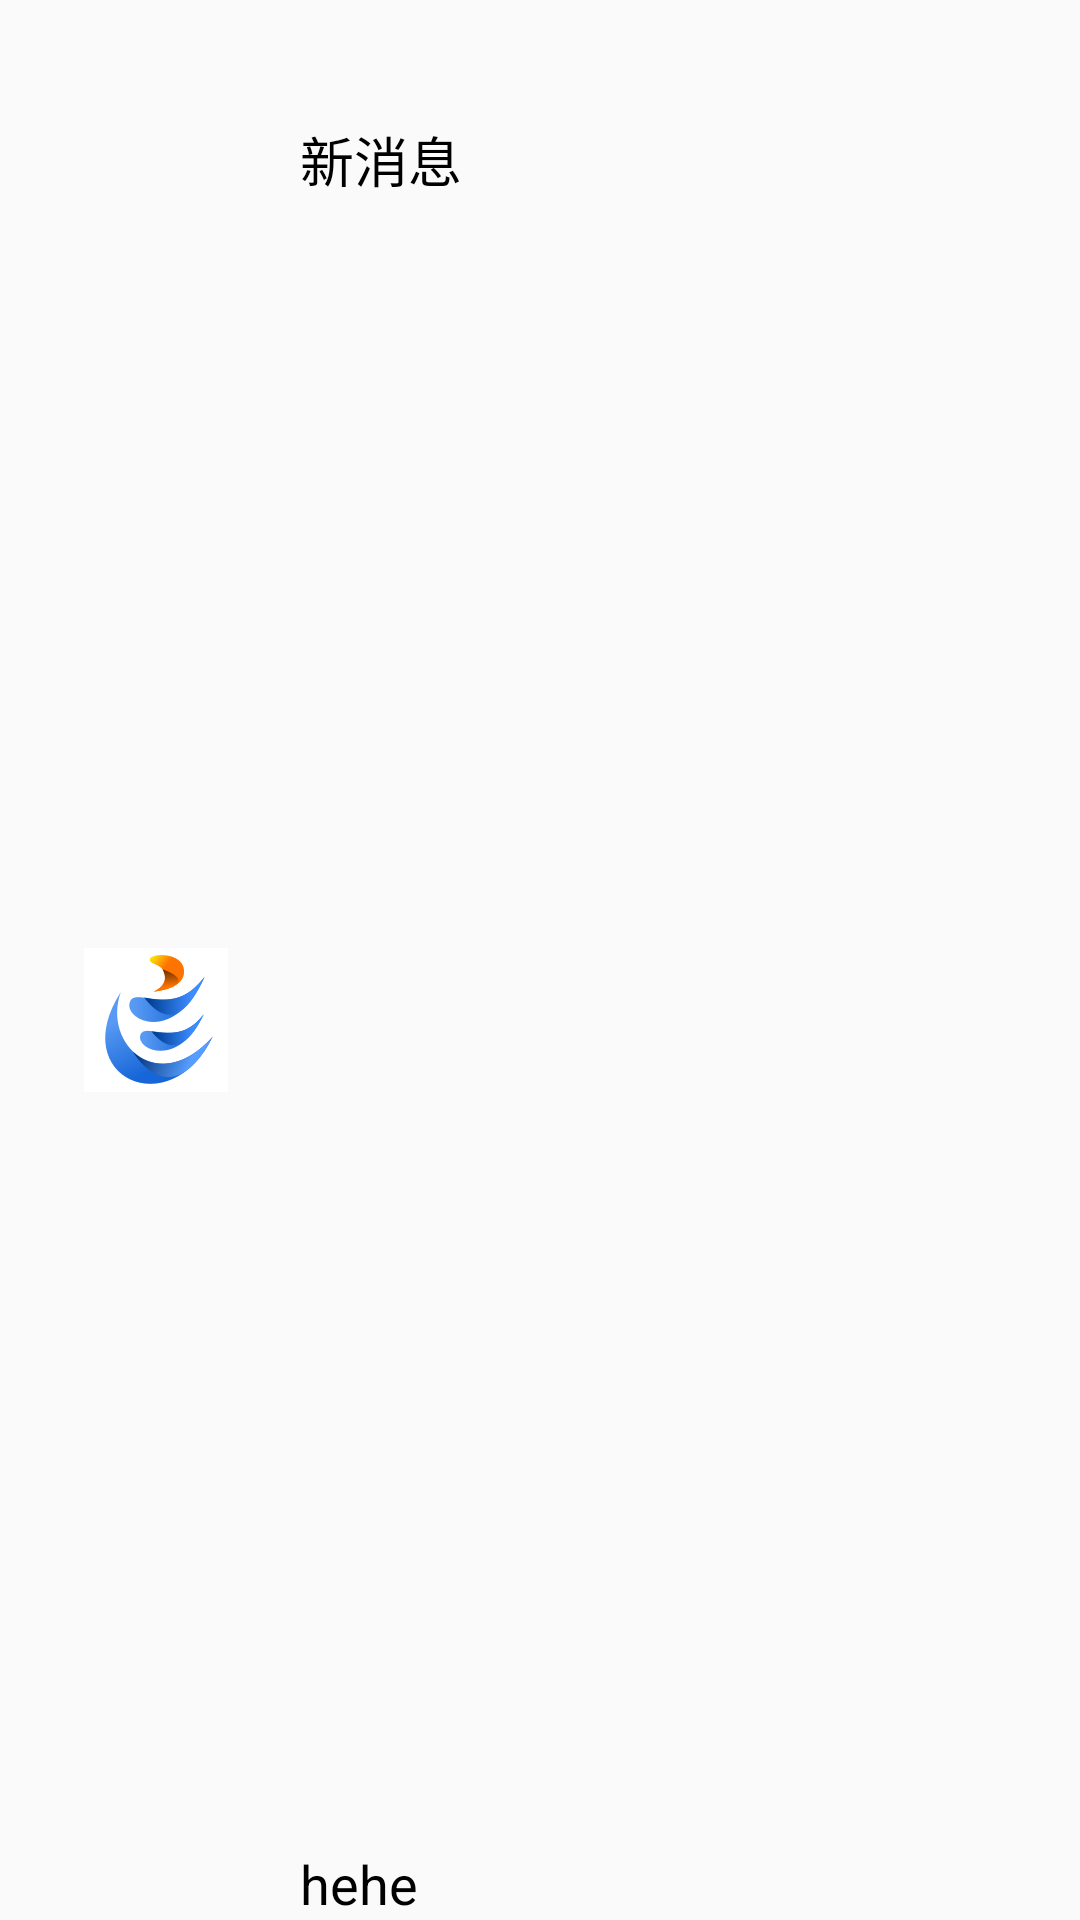

Reconstruct the res/layout file that produces this screen, plus the resources it refers to.
<!-- AndroidManifest.xml: application theme Theme.Hjactionbar -->
<!-- res/layout/newmsg_notification.xml -->
<?xml version="1.0" encoding="utf-8"?>
<LinearLayout xmlns:android="http://schemas.android.com/apk/res/android"
    android:layout_width="match_parent"
    android:layout_height="match_parent"
    android:orientation="vertical" >

    <RelativeLayout
        android:layout_width="fill_parent"
        android:layout_height="wrap_content"
        android:layout_marginLeft="10dip"
        android:layout_marginRight="10dip"
        android:layout_marginTop="40dip"
        android:gravity="center_vertical" >

        <ImageView
            android:id="@+id/icon_iv"
            android:layout_width="wrap_content"
            android:layout_height="wrap_content"
            android:layout_alignParentLeft="true"
            android:layout_centerVertical="true"
            android:layout_marginLeft="18dp"
            android:background="@drawable/app_icon_logo" />

        <TextView
            android:id="@+id/newmsg_tv"
            android:layout_width="wrap_content"
            android:layout_height="wrap_content"
            android:layout_alignParentTop="true"
            android:layout_marginLeft="24dp"
            android:layout_toRightOf="@+id/icon_iv"
            android:text="新消息"
            android:textColor="@color/black"
            android:textSize="18sp" />

         <TextView
             android:id="@+id/newmsg_content_tv"
             android:layout_width="wrap_content"
             android:layout_height="wrap_content"
             android:layout_alignLeft="@+id/newmsg_tv"
             android:layout_alignParentBottom="true"
             android:text="hehe"
             android:textColor="@color/black"
             android:textSize="18sp" />

    </RelativeLayout>
        <RelativeLayout
        android:id="@+id/rl_hj"
        android:layout_width="fill_parent"
        android:layout_height="wrap_content"
        android:layout_marginLeft="10dip"
        android:layout_marginRight="10dip"
        android:layout_marginTop="40dip"
        android:gravity="center_vertical" >
    </RelativeLayout>
    

</LinearLayout>
<!-- resources referenced by this layout -->
<resources>
  <color name="black">#000000</color>
  <!-- drawable app_icon_logo: png bitmap (drawable-hdpi, 4625 bytes) -->
  <style name="Theme.Hjactionbar" parent="@style/Theme.AppCompat.Light.DarkActionBar">
          <item name="actionBarSize">@dimen/abc_action_bar_default_height</item>
          <item name="android:actionBarStyle">@style/MMActionBar</item>
          <item name="colorPrimary">#27a4e3</item>
          <item name="colorPrimaryDark">#27a4e3</item>
          <item name="android:actionBarDivider">@null</item>
          <item name="android:windowContentOverlay">@null</item>
          
          <item name="android:popupMenuStyle">@style/MyPopupMenu</item>
      </style>
  <dimen name="abc_action_bar_default_height">48.0dip</dimen>
  <style name="MMActionBar" parent="@style/Widget.AppCompat.ActionBar">
          <item name="android:actionBarItemBackground">@color/actionbar_bkg_stacked</item>
          
          <item name="android:background">@color/actionbar_bkg_stacked</item>
          <item name="titleTextStyle">@style/MMActionBar.TitleTextStyle</item>
          <item name="background">@color/actionbar_bkg_stacked</item>
          <item name="backgroundStacked">@color/actionbar_bkg_stacked</item>
          <item name="backgroundSplit">@color/actionbar_bkg_stacked</item>
          <item name="indeterminateProgressStyle">@style/ActionBarCustomProgressBar</item>
          <item name="android:windowContentOverlay">@null</item>
          <item name="android:displayOptions">useLogo|showHome</item>
          <item name="elevation">0dp</item>
      </style>
  <style name="MyPopupMenu" parent="android:style/Widget.Holo.Light.ListPopupWindow">
          <item name="android:popupBackground">@color/actionbar_bkg_stacked</item>
      </style>
  <color name="actionbar_bkg_stacked">#fff7f7f7</color>
  <style name="MMActionBar.TitleTextStyle" parent="@style/TextAppearance.AppCompat.Widget.ActionBar.Title">
          <item name="android:textSize">@dimen/ActionBarTextSize</item>
          <item name="android:textColor">@color/actionbar_bkg_black</item>
      </style>
  <style name="ActionBarCustomProgressBar" parent="@style/Widget.AppCompat.ProgressBar" />
  <dimen name="ActionBarTextSize">18.0dip</dimen>
  <color name="actionbar_bkg_black">#ff303537</color>
</resources>
